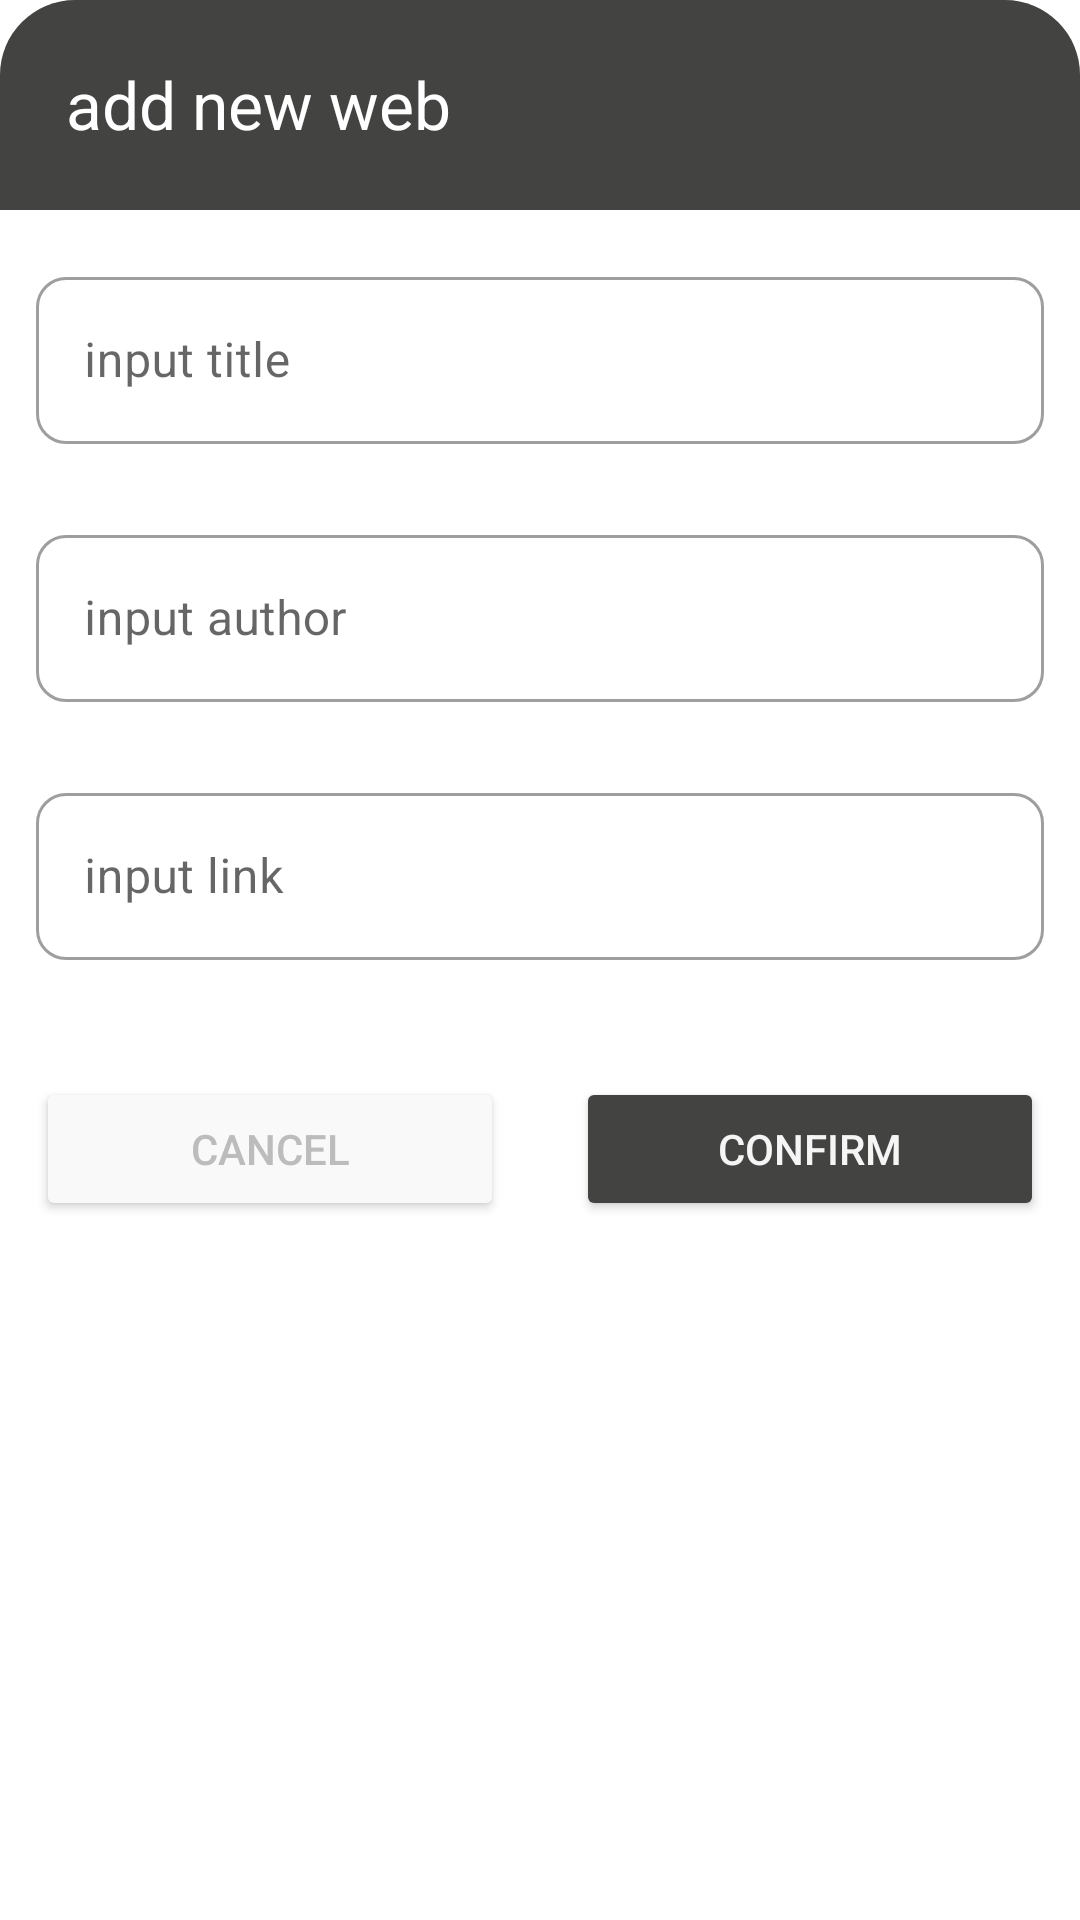

Reconstruct the res/layout file that produces this screen, plus the resources it refers to.
<!-- AndroidManifest.xml: application theme Theme.WanAndroidDemo -->
<!-- res/layout/dialog_add_link.xml -->
<?xml version="1.0" encoding="utf-8"?>
<layout xmlns:app="http://schemas.android.com/apk/res-auto"
    xmlns:tools="http://schemas.android.com/tools"
    xmlns:android="http://schemas.android.com/apk/res/android">

    <data>

    </data>

    <LinearLayout
        android:layout_width="match_parent"
        android:layout_height="wrap_content"
        android:background="@android:color/transparent"
        android:minWidth="375dp"
        android:orientation="vertical"
        tools:minHeight="450dp">

        <LinearLayout
            android:layout_width="match_parent"
            android:layout_height="70dp"
            android:background="@drawable/top_radious_light_black"
            android:orientation="vertical">

            <TextView
                android:id="@+id/textView3"
                android:layout_width="match_parent"
                android:layout_height="wrap_content"
                android:layout_marginStart="22dp"
                android:layout_marginTop="20dp"
                android:text="@string/add_web"
                android:textColor="@color/white"
                android:textSize="22sp" />
        </LinearLayout>

        <androidx.constraintlayout.widget.ConstraintLayout
            android:id="@+id/linearLayout2"
            android:layout_width="match_parent"
            android:layout_height="372dp"
            android:background="@color/white"
            android:orientation="vertical">

            <com.google.android.material.textfield.TextInputLayout
                android:id="@+id/textInputLayout7"
                style="@style/TextInputEditRadius"
                android:layout_width="match_parent"
                android:layout_height="wrap_content"
                android:layout_marginStart="12dp"
                android:layout_marginTop="17dp"
                android:layout_marginEnd="12dp"
                app:layout_constraintStart_toStartOf="parent"
                app:layout_constraintTop_toTopOf="parent"
                tools:layout_conversion_absoluteHeight="61dp"
                tools:layout_conversion_absoluteWidth="387dp">

                <com.google.android.material.textfield.TextInputEditText
                    android:id="@+id/add_title"
                    android:layout_width="match_parent"
                    android:layout_height="wrap_content"
                    android:hint="@string/input_title"
                    tools:layout_conversion_absoluteHeight="56dp"
                    tools:layout_conversion_absoluteWidth="387dp"
                    tools:layout_editor_absoluteX="12dp"
                    tools:layout_editor_absoluteY="95dp" />
            </com.google.android.material.textfield.TextInputLayout>

            <com.google.android.material.textfield.TextInputLayout
                android:id="@+id/textInputLayout8"
                style="@style/TextInputEditRadius"
                android:layout_width="match_parent"
                android:layout_height="wrap_content"
                android:layout_marginStart="12dp"
                android:layout_marginTop="25dp"
                android:layout_marginEnd="12dp"
                android:visibility="visible"
                app:layout_constraintEnd_toEndOf="parent"
                app:layout_constraintStart_toStartOf="parent"
                app:layout_constraintTop_toBottomOf="@+id/textInputLayout7"
                tools:layout_conversion_absoluteHeight="61dp"
                tools:layout_conversion_absoluteWidth="387dp">

                <com.google.android.material.textfield.TextInputEditText
                    android:id="@+id/add_author"
                    android:layout_width="match_parent"
                    android:layout_height="wrap_content"
                    android:hint="@string/input_author"
                    tools:layout_conversion_absoluteHeight="56dp"
                    tools:layout_conversion_absoluteWidth="387dp"
                    tools:layout_editor_absoluteX="12dp"
                    tools:layout_editor_absoluteY="182dp" />
            </com.google.android.material.textfield.TextInputLayout>

            <com.google.android.material.textfield.TextInputLayout
                android:id="@+id/textInputLayout9"
                style="@style/TextInputEditRadius"
                android:layout_width="match_parent"
                android:layout_height="wrap_content"
                android:layout_marginStart="12dp"
                android:layout_marginTop="25dp"
                android:layout_marginEnd="12dp"
                app:layout_constraintStart_toStartOf="parent"
                app:layout_constraintTop_toBottomOf="@+id/textInputLayout8"
                tools:layout_conversion_absoluteHeight="61dp"
                tools:layout_conversion_absoluteWidth="387dp">

                <com.google.android.material.textfield.TextInputEditText
                    android:id="@+id/add_link"
                    android:layout_width="match_parent"
                    android:layout_height="wrap_content"
                    android:hint="@string/input_link"
                    tools:layout_conversion_absoluteHeight="56dp"
                    tools:layout_conversion_absoluteWidth="387dp"
                    tools:layout_editor_absoluteX="12dp"
                    tools:layout_editor_absoluteY="268dp" />
            </com.google.android.material.textfield.TextInputLayout>

            <TextView
                android:id="@+id/add_warning"
                android:layout_width="match_parent"
                android:layout_height="wrap_content"
                android:layout_marginStart="10dp"
                android:layout_marginTop="3dp"
                android:layout_marginEnd="10dp"
                android:gravity="right"
                android:textColor="#FF0000"
                app:layout_constraintStart_toStartOf="parent"
                app:layout_constraintTop_toBottomOf="@+id/textInputLayout9"
                tools:layout_conversion_absoluteHeight="19dp"
                tools:layout_conversion_absoluteWidth="397dp" />


            <LinearLayout
                android:layout_width="match_parent"
                android:layout_height="0dp"
                android:layout_marginTop="5dp"
                android:orientation="horizontal"
                app:layout_constraintBottom_toBottomOf="parent"
                app:layout_constraintTop_toBottomOf="@+id/add_warning">

                <Button
                    android:id="@+id/add_cancel"
                    android:layout_width="0dp"
                    android:layout_height="wrap_content"
                    android:layout_margin="12dp"
                    android:layout_weight="1"
                    android:backgroundTint="@color/light_white"
                    android:text="@android:string/cancel"
                    android:textColor="@color/light_grey"
                    tools:layout_conversion_absoluteHeight="48dp"
                    tools:layout_conversion_absoluteWidth="186dp" />

                <Button
                    android:id="@+id/add_confirm"
                    android:layout_width="0dp"
                    android:layout_height="wrap_content"
                    android:layout_margin="12dp"
                    android:layout_weight="1"
                    android:backgroundTint="@color/light_black"
                    android:text="@string/confirm"
                    android:textColor="@color/deep_white2"
                    tools:layout_conversion_absoluteHeight="48dp"
                    tools:layout_conversion_absoluteWidth="186dp" />
            </LinearLayout>

        </androidx.constraintlayout.widget.ConstraintLayout>

    </LinearLayout>
</layout>
<!-- resources referenced by this layout -->
<resources>
  <color name="deep_white2">#FFF6F5F5</color>
  <color name="light_black">#434342</color>
  <color name="light_grey">#BDBCBC</color>
  <color name="light_white">#FFFAF9F9</color>
  <color name="white">#FFFFFFFF</color>
  <!-- drawable top_radious_light_black (drawable) -->
  <?xml version="1.0" encoding="utf-8"?>
  <shape xmlns:android="http://schemas.android.com/apk/res/android">
      <corners android:topLeftRadius="25dp"
          android:topRightRadius="25dp"/>
      <solid android:color="@color/light_black"/>
  </shape>
  <string name="add_web">add new web</string>
  <string name="confirm">CONFIRM</string>
  <string name="input_author">input author</string>
  <string name="input_link">input link</string>
  <string name="input_title">input title</string>
  <style name="TextInputEditRadius" parent="Widget.MaterialComponents.TextInputLayout.OutlinedBox">
          <item name="boxCornerRadiusBottomStart">10dp</item>
          <item name="boxCornerRadiusBottomEnd">10dp</item>
          <item name="boxCornerRadiusTopStart">10dp</item>
          <item name="boxCornerRadiusTopEnd">10dp</item>
      </style>
  <style name="Theme.WanAndroidDemo" parent="Theme.MaterialComponents.DayNight.NoActionBar">
          
          <item name="colorPrimary">@color/purple_500</item>
          <item name="colorPrimaryVariant">@color/purple_700</item>
          <item name="colorOnPrimary">@color/white</item>
          
          <item name="colorSecondary">@color/teal_200</item>
          <item name="colorSecondaryVariant">@color/teal_700</item>
          <item name="colorOnSecondary">@color/black</item>
          
          <item name="android:statusBarColor">?attr/colorPrimaryVariant</item>
          
      </style>
  <color name="purple_500">#FF6200EE</color>
  <color name="purple_700">#FF3700B3</color>
  <color name="teal_200">#FF03DAC5</color>
  <color name="teal_700">#FF018786</color>
  <color name="black">#FF000000</color>
</resources>
